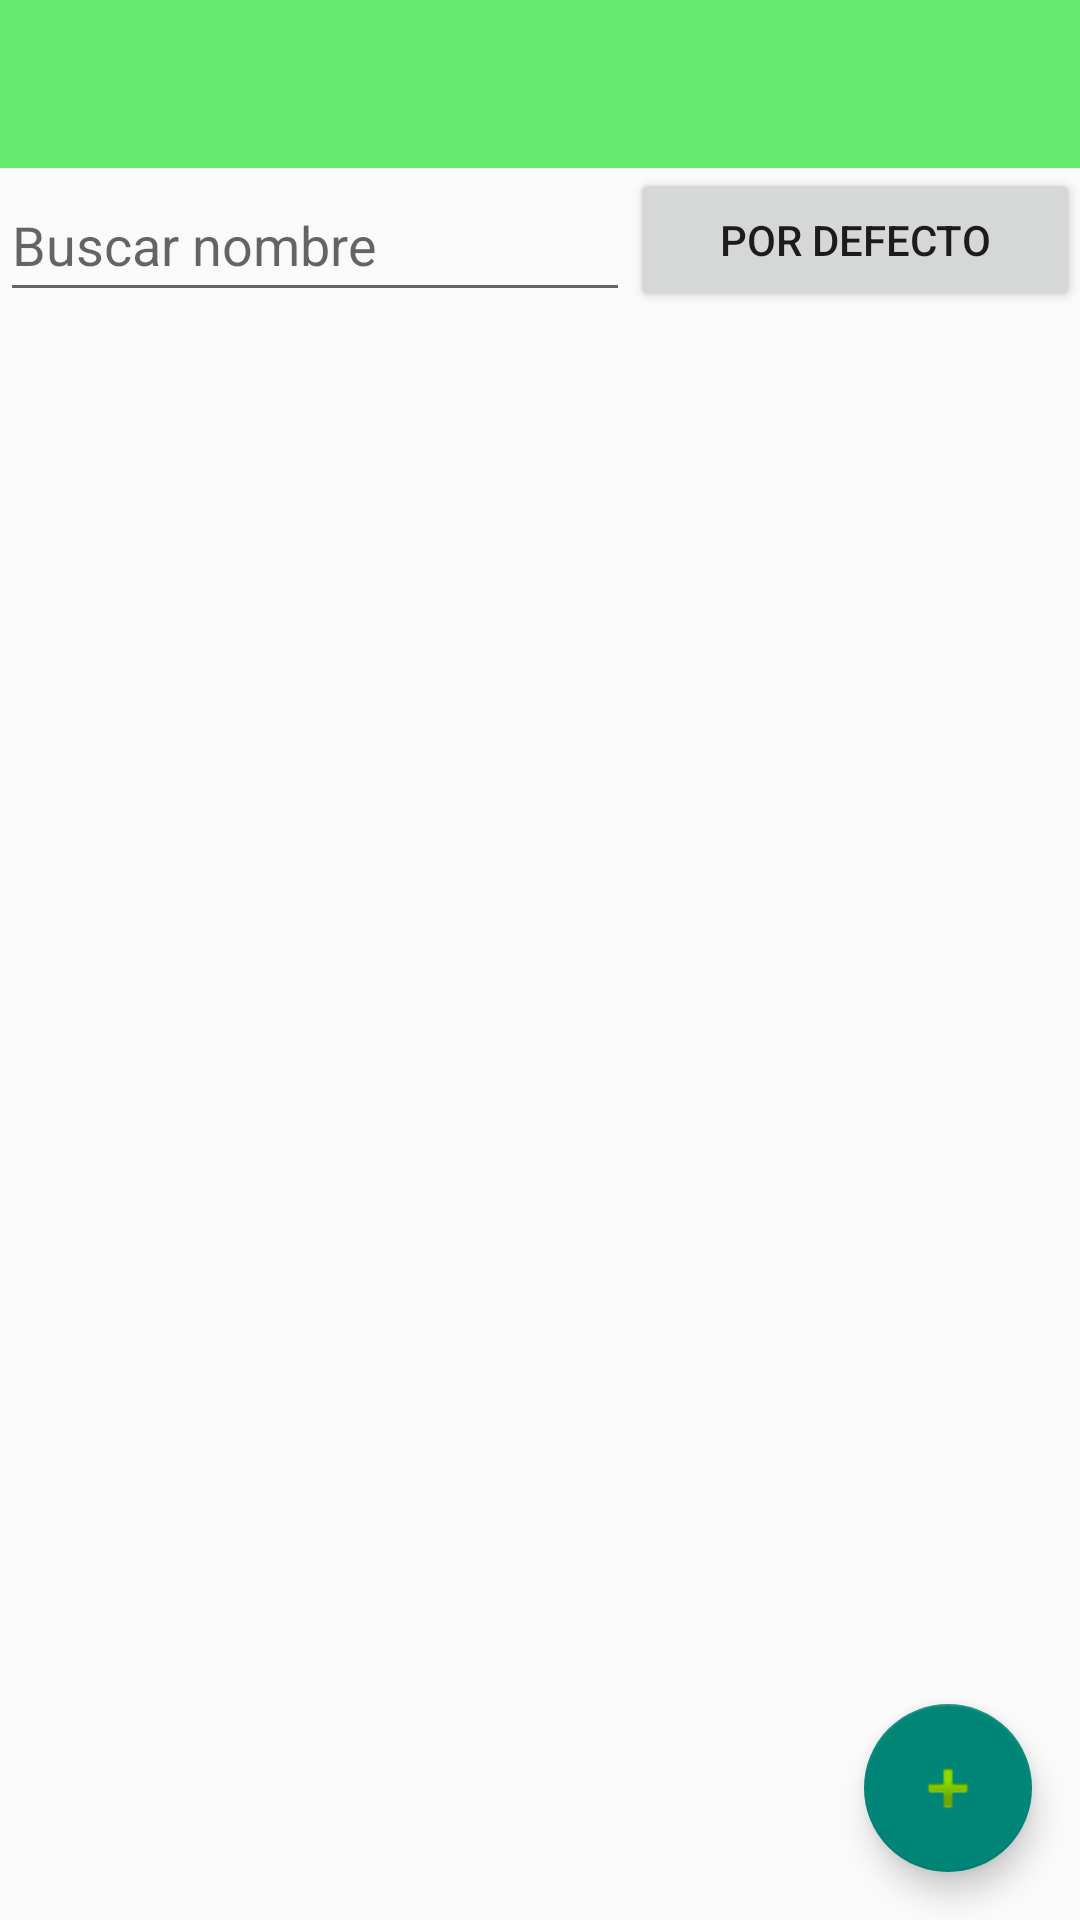

Here is an Android app screen rendered from its layout file. Give the layout XML and the strings, colors and styles it references.
<!-- AndroidManifest.xml: application theme Theme.MercadoAlBosillo -->
<!-- res/layout/activity_main.xml -->
<?xml version="1.0" encoding="utf-8"?>
<androidx.constraintlayout.widget.ConstraintLayout xmlns:android="http://schemas.android.com/apk/res/android"
    xmlns:app="http://schemas.android.com/apk/res-auto"
    xmlns:tools="http://schemas.android.com/tools"
    android:layout_width="match_parent"
    android:layout_height="match_parent"
    tools:context=".MainActivity">

    <include
        android:id="@+id/include2"
        layout="@layout/toolbard" />

    <EditText
        android:id="@+id/searchEditText"
        android:layout_width="wrap_content"
        android:layout_height="wrap_content"
        android:autofillHints=""
        android:ems="10"
        android:hint="@string/hintBuscar"
        android:inputType="text|textFilter"
        android:minHeight="48dp"
        app:layout_constraintStart_toStartOf="parent"
        app:layout_constraintTop_toBottomOf="@+id/include2" />

    <Button
        android:id="@+id/buttonOrder"
        android:layout_width="0dp"
        android:layout_height="wrap_content"
        android:layout_weight="1"
        android:text="@string/ordenDefecto"
        app:layout_constraintEnd_toEndOf="parent"
        app:layout_constraintStart_toEndOf="@+id/searchEditText"
        app:layout_constraintTop_toBottomOf="@+id/include2" />

    <com.google.android.material.floatingactionbutton.FloatingActionButton
        android:id="@+id/floatingActionButton"
        android:layout_width="wrap_content"
        android:layout_height="wrap_content"
        android:layout_marginEnd="16dp"
        android:layout_marginBottom="16dp"
        android:clickable="true"
        android:contentDescription="@string/ButtonAddShop"
        app:layout_constraintBottom_toBottomOf="parent"
        app:layout_constraintEnd_toEndOf="parent"
        app:srcCompat="@android:drawable/ic_input_add"
        android:focusable="true" />

    <ListView
        android:id="@+id/inventarioListView"
        android:layout_width="wrap_content"
        android:layout_height="0dp"
        app:layout_constraintBottom_toBottomOf="parent"
        app:layout_constraintEnd_toEndOf="parent"
        app:layout_constraintStart_toStartOf="parent"
        app:layout_constraintTop_toBottomOf="@+id/searchEditText"
        android:clickable="true"
        android:longClickable="true"/>


</androidx.constraintlayout.widget.ConstraintLayout>
<!-- res/layout/toolbard.xml (included above) -->
<?xml version="1.0" encoding="utf-8"?>
<androidx.constraintlayout.widget.ConstraintLayout
    xmlns:android="http://schemas.android.com/apk/res/android"
    xmlns:app="http://schemas.android.com/apk/res-auto"
    android:orientation="vertical"
    android:layout_width="match_parent"
    android:layout_height="wrap_content">

    <androidx.appcompat.widget.Toolbar
        android:id="@+id/toolbar"
        android:layout_width="match_parent"
        android:layout_height="wrap_content"
        android:background="@color/verde_clarito"
        android:theme="@style/ToolBarTheme"
        app:layout_constraintEnd_toEndOf="parent"
        app:layout_constraintStart_toStartOf="parent"
        app:layout_constraintTop_toTopOf="parent" />

</androidx.constraintlayout.widget.ConstraintLayout>
<!-- resources referenced by this layout -->
<resources>
  <color name="verde_clarito">#65EC6F</color>
  <string name="ButtonAddShop">Añadir tienda</string>
  <string name="hintBuscar">Buscar nombre</string>
  <string name="ordenDefecto">Por defecto</string>
  <style name="ToolBarTheme" parent="ThemeOverlay.AppCompat.ActionBar">
          <item name="colorControlNormal">@color/white</item>
          <item name="titleTextColor">@color/white</item>
      </style>
  <style name="Theme.MercadoAlBosillo" parent="Base.Theme.MercadoAlBosillo" />
  <color name="white">#FFFFFFFF</color>
  <style name="Base.Theme.MercadoAlBosillo" parent="Theme.AppCompat.Light.NoActionBar">
          
          
      </style>
</resources>
